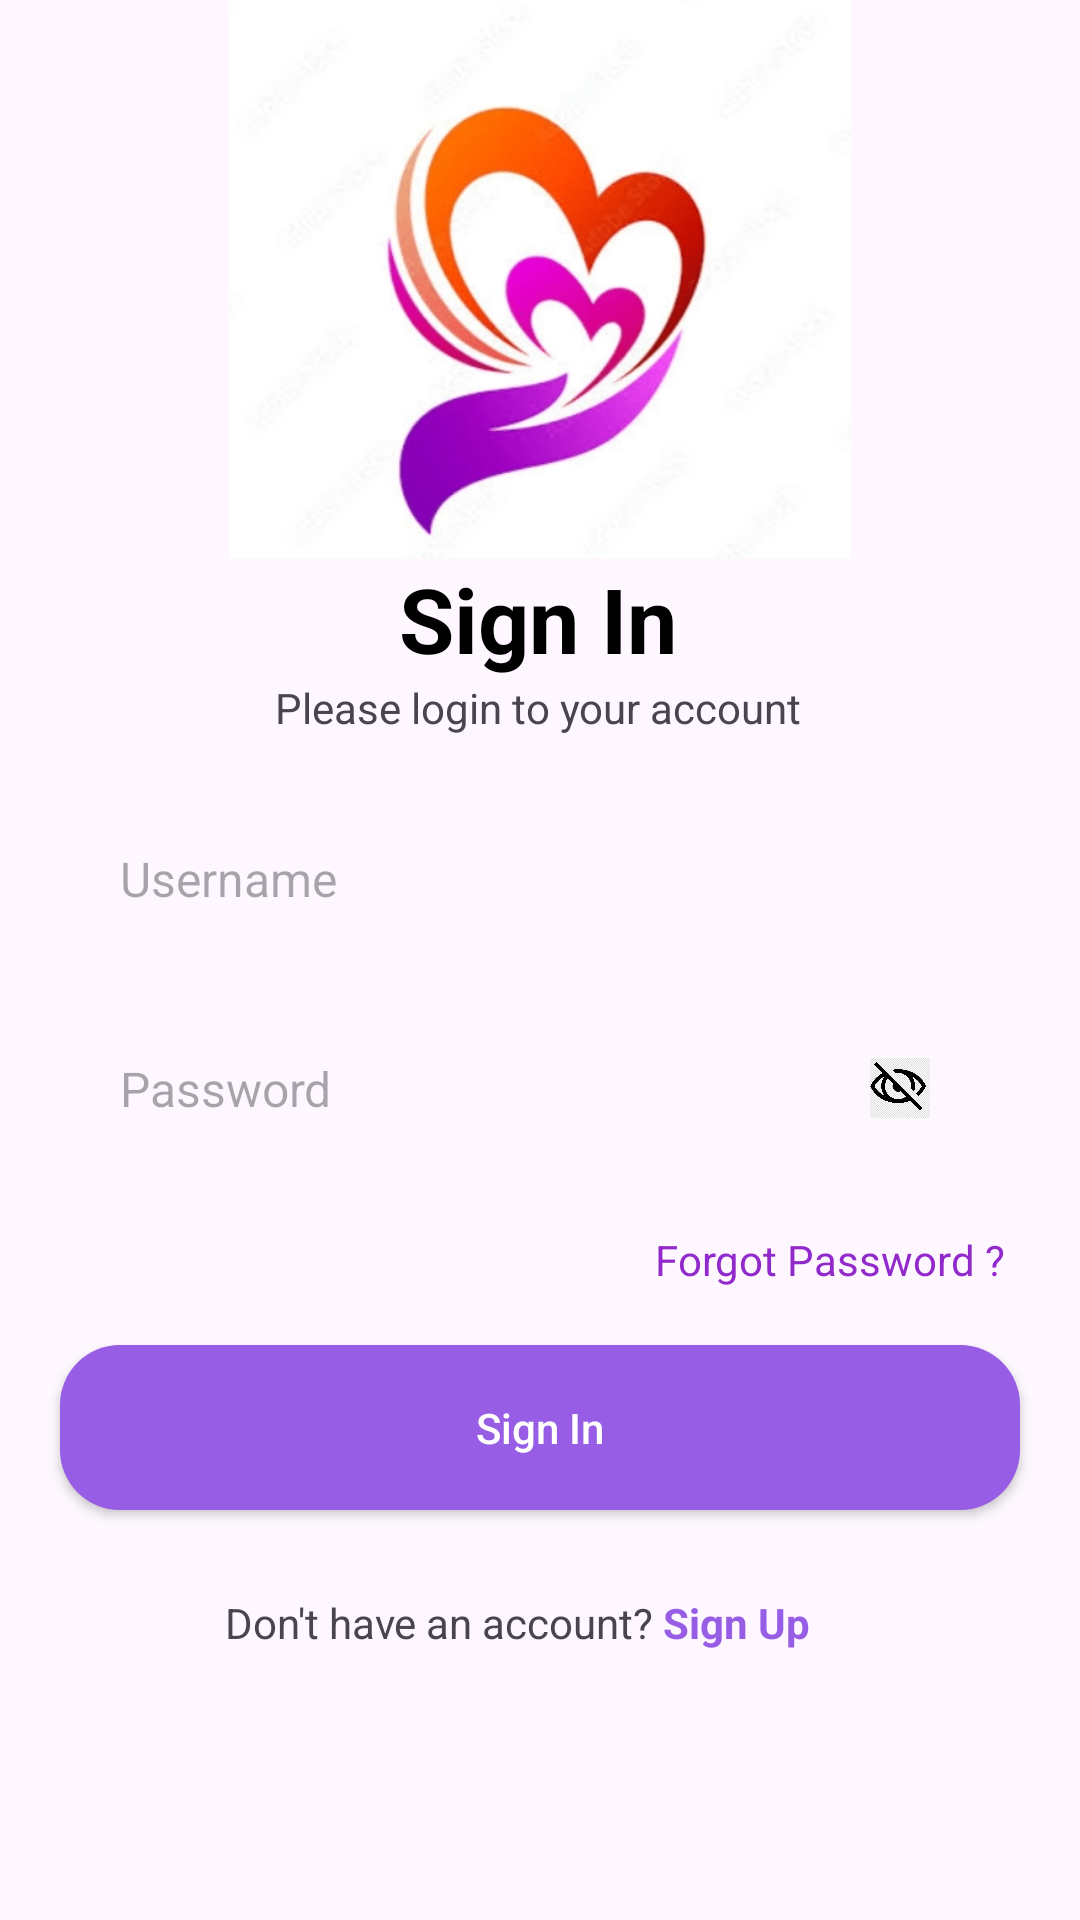

This screen was rendered from an Android layout file. Write that file and the resources it references.
<!-- AndroidManifest.xml: application theme Theme.SJ_demo -->
<!-- res/layout/activity_login.xml -->
<?xml version="1.0" encoding="utf-8"?>
<androidx.constraintlayout.widget.ConstraintLayout xmlns:android="http://schemas.android.com/apk/res/android"
    xmlns:app="http://schemas.android.com/apk/res-auto"
    xmlns:tools="http://schemas.android.com/tools"
    android:layout_width="match_parent"
    android:layout_height="match_parent"
    tools:context="comman1.Login"
    android:orientation="vertical">
    <ImageView
        android:id="@+id/imageView4"
        android:layout_width="0dp"
        android:layout_height="186dp"
        android:contentDescription="@string/app_name"
        app:layout_constraintBottom_toTopOf="@+id/textView5"
        app:layout_constraintEnd_toEndOf="parent"
        app:layout_constraintHorizontal_bias="1.0"
        app:layout_constraintStart_toStartOf="parent"
        app:layout_constraintTop_toTopOf="parent"
        app:layout_constraintVertical_bias="1.0"
        app:srcCompat="@drawable/main_logo" />


    <TextView
        android:id="@+id/textView5"
        android:layout_width="wrap_content"
        android:layout_height="wrap_content"
        android:layout_gravity="center"
        android:layout_marginBottom="20dp"
        android:text="@string/sign_in"
        android:textColor="#000000"
        android:textSize="30sp"
        android:textStyle="bold"
        app:layout_constraintBottom_toTopOf="@+id/textView3"
        app:layout_constraintEnd_toEndOf="parent"
        app:layout_constraintHorizontal_bias="0.498"
        app:layout_constraintStart_toStartOf="parent" />


    <TextView
        android:id="@+id/textView3"
        android:layout_width="wrap_content"
        android:layout_height="wrap_content"
        android:layout_gravity="center"
        android:text="@string/login_text"
        app:layout_constraintEnd_toEndOf="parent"
        app:layout_constraintHorizontal_bias="0.497"
        app:layout_constraintStart_toStartOf="parent"
        app:layout_constraintTop_toBottomOf="@+id/textView5" />




    <EditText
        android:id="@+id/UsernameEt"
        android:layout_width="match_parent"
        android:layout_height="55dp"
        android:layout_marginStart="20dp"


        android:layout_marginTop="20dp"
        android:layout_marginEnd="20dp"
        android:background="@drawable/round_back_dark"
        android:hint="@string/username"
        android:inputType="text"
        android:maxLines="1"
        android:paddingStart="20dp"
        android:paddingEnd="20dp"
        android:textSize="16sp"
        app:layout_constraintEnd_toEndOf="parent"
        app:layout_constraintHorizontal_bias="0.0"
        app:layout_constraintStart_toStartOf="parent"
        app:layout_constraintTop_toBottomOf="@+id/textView3" />


    <RelativeLayout
        android:id="@+id/relativeLayout"
        android:layout_width="0dp"
        android:layout_height="55dp"
        android:layout_marginStart="20dp"
        android:layout_marginTop="15dp"
        android:layout_marginEnd="20dp"
        android:background="@drawable/round_back_dark"
        app:layout_constraintEnd_toEndOf="parent"
        app:layout_constraintStart_toStartOf="parent"
        app:layout_constraintTop_toBottomOf="@+id/UsernameEt">


        <EditText
            android:id="@+id/passwdEt"
            android:layout_width="match_parent"
            android:layout_height="match_parent"
            android:autofillHints="password"
            android:background="@android:color/transparent"
            android:hint="@string/passwd"
            android:inputType="textPassword"
            android:maxLines="1"
            android:paddingStart="20dp"
            android:textSize="16sp" />


        <ImageView
            android:id="@+id/passwdIcon"
            android:layout_width="40dp"
            android:layout_height="40dp"
            android:layout_alignParentEnd="true"
            android:layout_centerVertical="true"
            android:layout_marginEnd="20dp"
            android:adjustViewBounds="true"
            android:contentDescription="@string/hide_passwd_icon"
            android:padding="10dp"
            android:src="@drawable/hide_passwd" />


    </RelativeLayout>


    <TextView
        android:id="@+id/forgotPasswd"
        android:layout_width="wrap_content"
        android:layout_height="wrap_content"
        android:layout_gravity="end"
        android:layout_marginStart="305dp"
        android:layout_marginTop="20dp"
        android:layout_marginEnd="25dp"
        android:text="Forgot Password ?"
        android:textColor="#922ACB"
        app:layout_constraintEnd_toEndOf="parent"
        app:layout_constraintHorizontal_bias="1.0"
        app:layout_constraintStart_toStartOf="parent"
        app:layout_constraintTop_toBottomOf="@+id/relativeLayout" />

    <androidx.appcompat.widget.AppCompatButton
        android:id="@+id/signInBtn"
        android:layout_width="match_parent"
        android:layout_height="55dp"
        android:layout_marginStart="20dp"
        android:layout_marginTop="19dp"
        android:layout_marginEnd="20dp"
        android:background="@drawable/sign_in_button"
        android:text="@string/sign_in"
        android:textAllCaps="false"
        android:textColor="#FFFFFF"
        app:layout_constraintEnd_toEndOf="parent"
        app:layout_constraintStart_toStartOf="parent"
        app:layout_constraintTop_toBottomOf="@+id/forgotPasswd" />


    <TextView
        android:id="@+id/textView7"
        android:layout_width="wrap_content"
        android:layout_height="wrap_content"
        android:layout_marginStart="75dp"
        android:layout_marginTop="28dp"
        android:text="@string/no_account"
        app:layout_constraintStart_toStartOf="parent"
        app:layout_constraintTop_toBottomOf="@+id/signInBtn" />

    <TextView
        android:id="@+id/SignUpBtn"
        android:layout_width="wrap_content"
        android:layout_height="wrap_content"
        android:layout_marginTop="28dp"
        android:layout_marginEnd="90dp"
        android:onClick="buttonPopupwindow"
        android:text="@string/sign_up"
        android:textColor="#975DE5"
        android:textSize="14sp"
        android:textStyle="bold"
        app:layout_constraintEnd_toEndOf="parent"
        app:layout_constraintHorizontal_bias="1.0"
        app:layout_constraintStart_toEndOf="@+id/textView7"
        app:layout_constraintTop_toBottomOf="@+id/signInBtn" />


</androidx.constraintlayout.widget.ConstraintLayout>
<!-- resources referenced by this layout -->
<resources>
  <!-- drawable hide_passwd: jpg bitmap (drawable, 71124 bytes) -->
  <!-- drawable main_logo: png bitmap (drawable, 49884 bytes) -->
  <!-- drawable sign_in_button (drawable) -->
  <?xml version="1.0" encoding="utf-8"?>
  <shape xmlns:android="http://schemas.android.com/apk/res/android"
      android:shape="rectangle">
      <solid android:color="#975DE5"/>
      <corners android:radius="20dp"/>
  
  
  </shape>
  <string name="app_name">ShareJoy</string>
  <string name="hide_passwd_icon">hide_icon_passwd</string>
  <string name="login_text">Please login to your account</string>
  <string name="no_account">Don\'t have an account?</string>
  <string name="passwd">Password</string>
  <string name="sign_in">Sign In</string>
  <string name="sign_up">Sign Up</string>
  <string name="username">Username</string>
  <style name="Theme.SJ_demo" parent="Base.Theme.SJ_demo" />
  <style name="Base.Theme.SJ_demo" parent="Theme.Material3.DayNight.NoActionBar">
          
          
      </style>
</resources>
